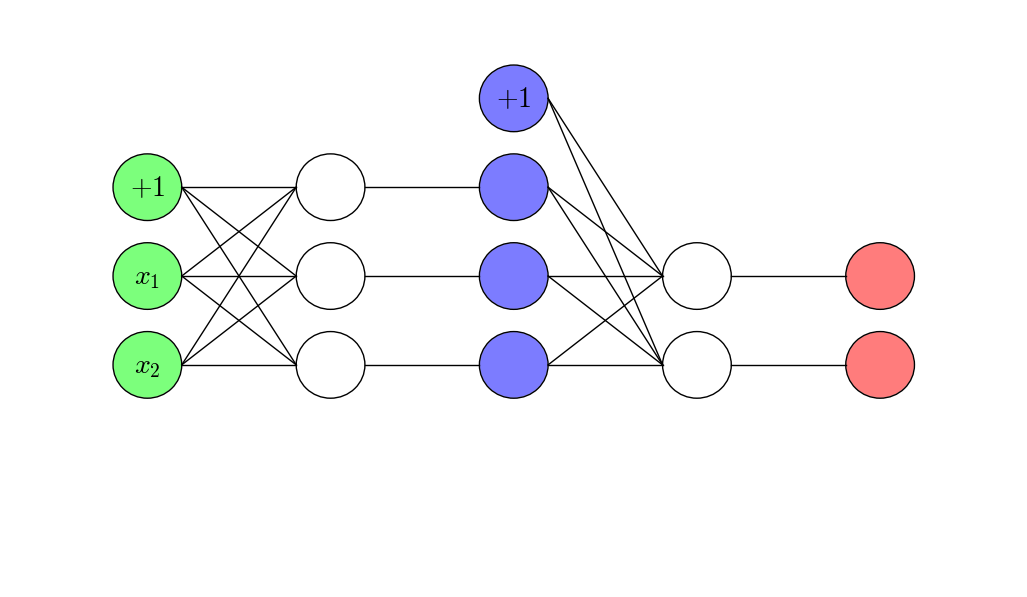

Here is the Python script that generated this plot: (Note: this script raises an exception after producing the figure.)
import numpy as np
import matplotlib.transforms as mtransforms
from matplotlib import pyplot as plt
from matplotlib import animation
from matplotlib.patches import FancyBboxPatch

# To get a math font
plt.rc('mathtext', fontset="cm")


fig = plt.figure()
fig.set_dpi(100)
fig.set_size_inches(13,7.5)

ax = plt.axes(xlim=(-2, 20), ylim=(-2, 11))



# Function to draw a circle
def circle(x, y, fc='none', radius=0.75):
	from matplotlib.patches import Circle
	from matplotlib.patheffects import withStroke
	c = Circle((x, y), radius, clip_on=False, linewidth=1,
				edgecolor='black', facecolor=fc,
				path_effects=[withStroke(linewidth=1, foreground='w')])
	ax.add_artist(c)
	return c


# Function to draw a line
def line(p1, p2):
	x=[p1[0],p2[0]]
	y=[p1[1],p2[1]]
	ax.plot(x, y, c=(0,0,0), lw=1)



# Function to write text
def text(x, y, text):
	text = ax.text(x, y, text, fontsize=20, ha='center', va='center')
	return text


# Function to draw a fancy box
def draw_bbox(bb, facecolor):
    # boxstyle=square with pad=0, i.e. bbox itself.
    p_bbox = FancyBboxPatch((bb.xmin, bb.ymin),
                            abs(bb.width), abs(bb.height),
                            boxstyle="round,pad=0.2",
                            ec="k", fc=facecolor,
                            )
    ax.add_patch(p_bbox)





###########################
#    Highlight layers     #
###########################
# Input layer
#bb = mtransforms.Bbox([[0, 2], [2, 8]])
#draw_bbox(bb, (0., 1., 0., 0.5));

# Hidden layer
#bb = mtransforms.Bbox([[8, 2], [10, 10]])
#draw_bbox(bb, (0., 0., 1., 0.5));

# Ouput layer
#bb = mtransforms.Bbox([[16, 2], [18, 6]])
#draw_bbox(bb, (1., 0., 0., 0.5));


##########################
##    Create Weights    ##
##########################
# Input layer
# bias
w1 = plt.Circle((0,0), 0.25)
w2 = plt.Circle((0,0), 0.25)
w3 = plt.Circle((0,0), 0.25)
w4 = plt.Circle((0,0), 0.25)

w1_c = circle(-1,7)
w1_t =   text(-1,7,r'$W^{(1)}_{10}$')
m1_t =	 text( 0,7,r'$*$')
w2_c = circle(-1,5)
w2_t =   text(-1,5,r'$W^{(1)}_{11}$')
m2_t =	 text( 0,5,r'$*$')
w3_c = circle(-1,3)
w3_t =   text(-1,3,r'$W^{(1)}_{12}$')
m3_t =	 text( 0,3,r'$*$')
w4_c = circle(-1,1)
w4_t =   text(-1,1,r'$W^{(1)}_{13}$')
m4_t =	 text( 0,1,r'$*$')

##########################
#
##########################
z21_t = text(5,7,r'');
z22_t = text(5,5,r'');
z23_t = text(5,3,r'');

a21_t = text(9,7,r'');
a22_t = text(9,5,r'');
a23_t = text(9,3,r'');

z31_t = text(13,5,r'');
z32_t = text(13,3,r'');

y1_t = text(17,5,r'');
y2_t = text(17,3,r'');



def init():
	ax.add_patch(w1)
	ax.add_patch(w2)
	ax.add_patch(w3)
	ax.add_patch(w4)
	return w1, w2, w3, w4


show_time = 50;
wait_time = 50;
weigth_fade_time = 50;
feed_time = 100;



anim_time = [wait_time]; # wait
anim_time.append(anim_time[-1]+weigth_fade_time); # fade
anim_time.append(anim_time[-1]+feed_time); # feed
anim_time.append(anim_time[-1]+show_time); # show
anim_time.append(anim_time[-1]+show_time); # show
anim_time.append(anim_time[-1]+weigth_fade_time); # fade
anim_time.append(anim_time[-1]+weigth_fade_time); # fade
anim_time.append(anim_time[-1]+feed_time); # feed
anim_time.append(anim_time[-1]+show_time); # show
anim_time.append(anim_time[-1]+show_time); # show
anim_time.append(anim_time[-1]+weigth_fade_time); # fade
anim_time.append(anim_time[-1]+weigth_fade_time); # fade
anim_time.append(anim_time[-1]+feed_time); # feed
anim_time.append(anim_time[-1]+show_time); # show
anim_time.append(anim_time[-1]+show_time); # show
anim_time.append(anim_time[-1]+weigth_fade_time); # fade
anim_time.append(anim_time[-1]+feed_time); # feed
anim_time.append(anim_time[-1]+show_time); # show
anim_time.append(anim_time[-1]+show_time); # show
anim_time.append(anim_time[-1]+weigth_fade_time); # fade
anim_time.append(anim_time[-1]+feed_time); # feed
anim_time.append(anim_time[-1]+show_time); # show
anim_time.append(anim_time[-1]+show_time); # show
anim_time.append(anim_time[-1]+weigth_fade_time); # fade
anim_time.append(anim_time[-1]+weigth_fade_time); # fade
anim_time.append(anim_time[-1]+feed_time); # feed
anim_time.append(anim_time[-1]+show_time); # show
anim_time.append(anim_time[-1]+show_time); # show
anim_time.append(anim_time[-1]+weigth_fade_time); # fade
anim_time.append(anim_time[-1]+feed_time); # feed
anim_time.append(anim_time[-1]+show_time); # show
anim_time.append(anim_time[-1]+show_time); # show
anim_time.append(anim_time[-1]+show_time); # show

total_time 	= anim_time[-1];



# Hide
w1.set_color('none')
w2.set_color('none')
w3.set_color('none')
w4.set_color('none')
w1_c.set_edgecolor('none')
w1_t.set_color('none')
m1_t.set_color('none')
w2_c.set_edgecolor('none')
w2_t.set_color('none')
m2_t.set_color('none')
w3_c.set_edgecolor('none')
w3_t.set_color('none')
m3_t.set_color('none')
w4_c.set_edgecolor('none')
w4_t.set_color('none')
m4_t.set_color('none')



# Function for animation
def animate(i):

	# Weights
	if i<anim_time[0]: # ------------------------------------------------- wait
		# Nothing just wait a while
		a=0

	elif i<anim_time[1]: # ----------------------------------------------- fade
		#color = w1_c.get_edgecolor()
		#color = list(color)
		#color[3] += 1.0/weigth_fade_time
		#color[3] = np.clip(color[3], 0, 1)
		#color = tuple(color)

		#w1_c.set_edgecolor(color)
		#w1_t.set_color(color)
		#m1_t.set_color(color)

		#w2_c.set_edgecolor(color)
		#w2_t.set_color(color)
		#m2_t.set_color(color)

		#w3_c.set_edgecolor(color)
		#w3_t.set_color(color)
		#m3_t.set_color(color)

		w1_c.set_edgecolor('black')
		w1_t.set_color('black')
		m1_t.set_color('black')

		w2_c.set_edgecolor('black')
		w2_t.set_color('black')
		m2_t.set_color('black')

		w3_c.set_edgecolor('black')
		w3_t.set_color('black')
		m3_t.set_color('black')

		

	elif i<anim_time[2]: # ----------------------------------------------- feed
		# Color
		w1.set_color('#80bfff')
		w2.set_color('#80bfff')
		w3.set_color('#80bfff')
		w4.set_color('none')

		start = anim_time[1]

		# b1 to a21
		x = 1.75+(2.5/float(feed_time))*(i-start)
		y = 7
		w1.center = (x,y)

		# x1 to a21
		x = 1.75+(2.5/float(feed_time))*(i-start)
		y = 5+2/float(feed_time)*(i-start)
		w2.center = (x,y)

		# x2 to a21
		x = 1.75+(2.5/float(feed_time))*(i-start)
		y = 3+4/float(feed_time)*(i-start)
		w3.center = (x,y)

	elif i<anim_time[3]: # ----------------------------------------------- show
		z21_t.set_text(r'$\sum$');

	elif i<anim_time[4]: # ----------------------------------------------- show
		z21_t.set_text(r'$z^{(2)}_1$');

	elif i<anim_time[5]: # ----------------------------------------------- fade
		w1_c.set_edgecolor('none')
		w1_t.set_color('none')
		m1_t.set_color('none')

		w2_c.set_edgecolor('none')
		w2_t.set_color('none')
		m2_t.set_color('none')

		w3_c.set_edgecolor('none')
		w3_t.set_color('none')
		m3_t.set_color('none')

	elif i<anim_time[6]: # ----------------------------------------------- fade
		w1_c.set_edgecolor('black')
		w1_t.set_color('black')
		m1_t.set_color('black')
		w1_t.set_text(r'$W^{(1)}_{20}$')

		w2_c.set_edgecolor('black')
		w2_t.set_color('black')
		m2_t.set_color('black')
		w2_t.set_text(r'$W^{(1)}_{21}$')

		w3_c.set_edgecolor('black')
		w3_t.set_color('black')
		m3_t.set_color('black')
		w3_t.set_text(r'$W^{(1)}_{22}$')

	elif i<anim_time[7]: # ----------------------------------------------- feed
		start = anim_time[6]

		# b1 to a22
		x = 1.75+(2.5/float(feed_time))*(i-start)
		y = 7-2/float(feed_time)*(i-start)
		w1.center = (x,y)

		# x1 to a22
		x = 1.75+(2.5/float(feed_time))*(i-start)
		y = 5
		w2.center = (x,y)

		# x2 to a22
		x = 1.75+(2.5/float(feed_time))*(i-start)
		y = 3+2/float(feed_time)*(i-start)
		w3.center = (x,y)

	elif i<anim_time[8]: # ----------------------------------------------- show
		z22_t.set_text(r'$\sum$');

	elif i<anim_time[9]: # ----------------------------------------------- show
		z22_t.set_text(r'$z^{(2)}_2$');

	elif i<anim_time[10]: # ---------------------------------------------- fade
		w1_c.set_edgecolor('none')
		w1_t.set_color('none')
		m1_t.set_color('none')

		w2_c.set_edgecolor('none')
		w2_t.set_color('none')
		m2_t.set_color('none')

		w3_c.set_edgecolor('none')
		w3_t.set_color('none')
		m3_t.set_color('none')

	elif i<anim_time[11]: # ---------------------------------------------- fade
		color = w1_c.get_edgecolor()
		color = list(color)
		color[3] += 1.0/weigth_fade_time
		color[3] = np.clip(color[3], 0, 1)
		color = tuple(color)

		w1_c.set_fc('white')
		w1_c.set_edgecolor('black')
		w1_t.set_color('black')
		m1_t.set_color('black')
		w1_t.set_text(r'$W^{(1)}_{30}$')

		w2_c.set_fc('white')
		w2_c.set_edgecolor('black')
		w2_t.set_color('black')
		m2_t.set_color('black')
		w2_t.set_text(r'$W^{(1)}_{31}$')

		w3_c.set_fc('white')
		w3_c.set_edgecolor('black')
		w3_t.set_color('black')
		m3_t.set_color('black')
		w3_t.set_text(r'$W^{(1)}_{32}$')

	elif i<anim_time[12]: # ---------------------------------------------- feed
		start = anim_time[11]

		# b1 to a22
		x = 1.75+(2.5/float(feed_time))*(i-start)
		y = 7-4/float(feed_time)*(i-start)
		w1.center = (x,y)

		# x1 to a22
		x = 1.75+(2.5/float(feed_time))*(i-start)
		y = 5-2/float(feed_time)*(i-start)
		w2.center = (x,y)

		# x2 to a22
		x = 1.75+(2.5/float(feed_time))*(i-start)
		y = 3
		w3.center = (x,y)

	elif i<anim_time[13]: # ---------------------------------------------- show
		z23_t.set_text(r'$\sum$');

	elif i<anim_time[14]: # ---------------------------------------------- show
		z23_t.set_text(r'$z^{(2)}_3$');

	elif i<anim_time[15]: # ---------------------------------------------- fade
		w1_c.set_alpha(0)
		w1_t.set_color('none')

		w2_c.set_alpha(0)
		w2_t.set_color('none')

		w3_c.set_alpha(0)
		w3_t.set_color('none')

		w4_c.set_alpha(0)
		w4_c.set_fc('white')
		w4_c.set_ec('black')

		m1_t.set_color('none')
		m2_t.set_color('none')
		m3_t.set_color('none')

		w1.set_color('none')
		w2.set_color('none')
		w3.set_color('none')

	elif i<anim_time[16]: # ---------------------------------------------- feed
		start = anim_time[15]

		w1.set_color('#80bfff')
		w2.set_color('#80bfff')
		w3.set_color('#80bfff')
		w4.set_color('none')

		# b1 to a22
		x = 5.75+(2.5/float(feed_time))*(i-start)
		y = 7
		w1.center = (x,y)

		# x1 to a22
		x = 5.75+(2.5/float(feed_time))*(i-start)
		y = 5
		w2.center = (x,y)

		# x2 to a22
		x = 5.75+(2.5/float(feed_time))*(i-start)
		y = 3
		w3.center = (x,y)

	elif i<anim_time[17]: # ---------------------------------------------- show
		a21_t.set_text(r'$g^{(2)}$');
		a22_t.set_text(r'$g^{(2)}$');
		a23_t.set_text(r'$g^{(2)}$');

	elif i<anim_time[18]: # ---------------------------------------------- show
		a21_t.set_text(r'$a^{(2)}_1$');
		a22_t.set_text(r'$a^{(2)}_2$');
		a23_t.set_text(r'$a^{(2)}_3$');

		w1_c.center = (7,9)
		w1_t.set_position((7,9))
		m1_t.set_position((8,9))
		w2_c.center = (7,7)
		w2_t.set_position((7,7))
		m2_t.set_position((8,7))
		w3_c.center = (7,5)
		w3_t.set_position((7,5))
		m3_t.set_position((8,5))
		w4_c.center = (7,3)
		w4_t.set_position((7,3))
		m4_t.set_position((8,3))

	elif i<anim_time[19]: # ---------------------------------------------- fade

		# hide
		w1.set_color('none')
		w2.set_color('none')
		w3.set_color('none')
		w4.set_color('none')

		w1_c.set_alpha(1)
		w1_t.set_color('black')
		m1_t.set_color('black')
		w1_t.set_text(r'$W^{(2)}_{10}$')

		w2_c.set_alpha(1)
		w2_t.set_color('black')
		m2_t.set_color('black')
		w2_t.set_text(r'$W^{(2)}_{11}$')

		w3_c.set_alpha(1)
		w3_t.set_color('black')
		m3_t.set_color('black')
		w3_t.set_text(r'$W^{(2)}_{12}$')

		w4_c.set_alpha(1)
		w4_t.set_color('black')
		m4_t.set_color('black')
		w4_t.set_text(r'$W^{(2)}_{13}$')

	elif i<anim_time[20]: # ---------------------------------------------- feed
		start = anim_time[19]

		w1.set_color('#80bfff')
		w2.set_color('#80bfff')
		w3.set_color('#80bfff')
		w4.set_color('#80bfff')

		# a20
		x = 9.75+(2.5/float(feed_time))*(i-start)
		y = 9-4/float(feed_time)*(i-start)
		w1.center = (x,y)

		# a21
		x = 9.75+(2.5/float(feed_time))*(i-start)
		y = 7-2/float(feed_time)*(i-start)
		w2.center = (x,y)

		# a22
		x = 9.75+(2.5/float(feed_time))*(i-start)
		y = 5
		w3.center = (x,y)

		# a23
		x = 9.75+(2.5/float(feed_time))*(i-start)
		y = 3+2/float(feed_time)*(i-start)
		w4.center = (x,y)

	elif i<anim_time[21]: # ---------------------------------------------- show
		z31_t.set_text(r'$\sum$');

	elif i<anim_time[22]: # ---------------------------------------------- show
		z31_t.set_text(r'$z^{(3)}_1$');

	elif i<anim_time[23]: # ---------------------------------------------- fade
		color = w1_c.get_edgecolor()
		color = list(color)
		color[3] -= 1.0/weigth_fade_time
		color[3] = np.clip(color[3], 0, 1)
		color = tuple(color)

		w1_c.set_alpha(0)
		w1_t.set_color('none')
		m1_t.set_color('none')
		w1_t.set_text(r'$W^{(2)}_{10}$')

		w2_c.set_alpha(0)
		w2_t.set_color('none')
		m2_t.set_color('none')
		w2_t.set_text(r'$W^{(2)}_{11}$')

		w3_c.set_alpha(0)
		w3_t.set_color('none')
		m3_t.set_color('none')
		w3_t.set_text(r'$W^{(2)}_{12}$')

		w4_c.set_alpha(0)
		w4_t.set_color('none')
		m4_t.set_color('none')
		w4_t.set_text(r'$W^{(2)}_{13}$')

	elif i<anim_time[24]: # ---------------------------------------------- fade
		w1_c.set_alpha(1)
		w1_t.set_color('black')
		m1_t.set_color('black')
		w1_t.set_text(r'$W^{(2)}_{20}$')

		w2_c.set_alpha(1)
		w2_t.set_color('black')
		m2_t.set_color('black')
		w2_t.set_text(r'$W^{(2)}_{21}$')

		w3_c.set_alpha(1)
		w3_t.set_color('black')
		m3_t.set_color('black')
		w3_t.set_text(r'$W^{(2)}_{22}$')

		w4_c.set_alpha(1)
		w4_t.set_color('black')
		m4_t.set_color('black')
		w4_t.set_text(r'$W^{(2)}_{23}$')

	elif i<anim_time[25]: # ---------------------------------------------- feed
		start = anim_time[24]

		w1.set_color('#80bfff')
		w2.set_color('#80bfff')
		w3.set_color('#80bfff')
		w4.set_color('#80bfff')

		# a20
		x = 9.75+(2.5/float(feed_time))*(i-start)
		y = 9-6/float(feed_time)*(i-start)
		w1.center = (x,y)

		# a21
		x = 9.75+(2.5/float(feed_time))*(i-start)
		y = 7-4/float(feed_time)*(i-start)
		w2.center = (x,y)

		# a22
		x = 9.75+(2.5/float(feed_time))*(i-start)
		y = 5-2/float(feed_time)*(i-start)
		w3.center = (x,y)

		# a23
		x = 9.75+(2.5/float(feed_time))*(i-start)
		y = 3
		w4.center = (x,y)

	elif i<anim_time[26]: # ----------------------------------------------- show
		z32_t.set_text(r'$\sum$');

	elif i<anim_time[27]: # ----------------------------------------------- show
		z32_t.set_text(r'$z^{(3)}_2$');

	elif i<anim_time[28]: # ---------------------------------------------- fade

		# hide
		w1.set_color('none')
		w2.set_color('none')
		w3.set_color('none')
		w4.set_color('none')

		w1_c.set_alpha(0)
		w1_t.set_color('none')
		m1_t.set_color('none')
		w1_t.set_text(r'$W^{(2)}_{10}$')

		w2_c.set_alpha(0)
		w2_t.set_color('none')
		m2_t.set_color('none')
		w2_t.set_text(r'$W^{(2)}_{11}$')

		w3_c.set_alpha(0)
		w3_t.set_color('none')
		m3_t.set_color('none')
		w3_t.set_text(r'$W^{(2)}_{12}$')

		w4_c.set_alpha(0)
		w4_t.set_color('none')
		m4_t.set_color('none')
		w4_t.set_text(r'$W^{(2)}_{13}$')

	elif i<anim_time[29]: # ---------------------------------------------- feed
		start = anim_time[28]

		w1.set_color('#80bfff')
		w2.set_color('#80bfff')

		# z31
		x = 13.75+(2.5/float(feed_time))*(i-start)
		y = 5
		w1.center = (x,y)

		# z32
		x = 13.75+(2.5/float(feed_time))*(i-start)
		y = 3
		w2.center = (x,y)

	elif i<anim_time[30]: # ---------------------------------------------- show
		y1_t.set_text(r'$softmax$');
		y2_t.set_text(r'$softmax$');

	elif i<anim_time[31]: # ---------------------------------------------- show
		y1_t.set_text(r'$\widehat{y}_1$')
		y2_t.set_text(r'$\widehat{y}_2$')

	elif i<anim_time[32]: # ---------------------------------------------- show

		# hide
		w1.set_color('none')
		w2.set_color('none')
		w3.set_color('none')
		w4.set_color('none')
		
	return w1, w2, w3, w4, w1_c, w1_t, w2_c, w2_t, w3_c, w3_t, w4_c, w4_t, m1_t, m2_t, m3_t, m4_t, z21_t, z22_t, z23_t, z31_t, z32_t, a21_t, a22_t, a23_t, y1_t, y2_t



##########################
##    Create Neurons    ##
##########################

# Input layer ------------
# bias
circle(1,7,(0.,1.0,0.,0.3))
text(1,7,r'$+1$')
# x1
circle(1,5,(0.,1.0,0.,0.3))
text(1,5,r'$x_1$')
# x2
circle(1,3,(0.,1.0,0.,0.3))
text(1,3,r'$x_2$')

# z1 ------------
# z11
circle(5,7)
# z12
circle(5,5)
# z13
circle(5,3)

# Hidden layer -----------
# bias
circle(9,9,(0.,0.,1.,0.3))
text(9,9,r'$+1$');
# a21
circle(9,7,(0.,0.,1.,0.3))
# a22
circle(9,5,(0.,0.,1.,0.3))
# a23
circle(9,3,(0.,0.,1.,0.3))

# z2 ------------
# z21
circle(13,5)
# z22
circle(13,3)

# Output layer -----------
# y1
circle(17,5,(1.,0.,0.,0.3))
#text(9,5,r'$\widehat{y}_1$');
# y2
circle(17,3,(1.,0.,0.,0.3))
#text(9,3,r'$\widehat{y}_2$');




##########################
##     Create Links     ##
##########################

# Input layer to z1 layer
# bias
line([1.75,7], [4.25,7])
line([1.75,7], [4.25,5])
line([1.75,7], [4.25,3])
# x1
line([1.75,5], [4.25,7])
line([1.75,5], [4.25,5])
line([1.75,5], [4.25,3])
# x2
line([1.75,3], [4.25,7])
line([1.75,3], [4.25,5])
line([1.75,3], [4.25,3])

# z1 layer to hidden layer
# z11
line([5.75,7], [8.25,7])
# z12
line([5.75,5], [8.25,5])
# z13
line([5.75,3], [8.25,3])

# Hidden layer to z2 layer
# bias
line([9.75,9], [12.25,5])
line([9.75,9], [12.25,3])
# a21
line([9.75,7], [12.25,5])
line([9.75,7], [12.25,3])
# a22
line([9.75,5], [12.25,5])
line([9.75,5], [12.25,3])
# a23
line([9.75,3], [12.25,5])
line([9.75,3], [12.25,3])

# z2 layer to output layer
# z21
line([13.75,5], [16.25,5])
# z22
line([13.75,3], [16.25,3])



# Remove axis
plt.axis('off')

# call the animator.  blit=True means only re-draw the parts that have changed.
anim = animation.FuncAnimation(fig, animate,
							   init_func=init,
                               frames=total_time,
							   interval=20,
							   blit=True)

# Set up formatting for the movie files
Writer = animation.writers['ffmpeg']
writer = Writer(fps=15, metadata=dict(artist='Me'), bitrate=1800)

# Save the animation
anim.save('feedforward.mp4', writer=writer)

plt.show()
